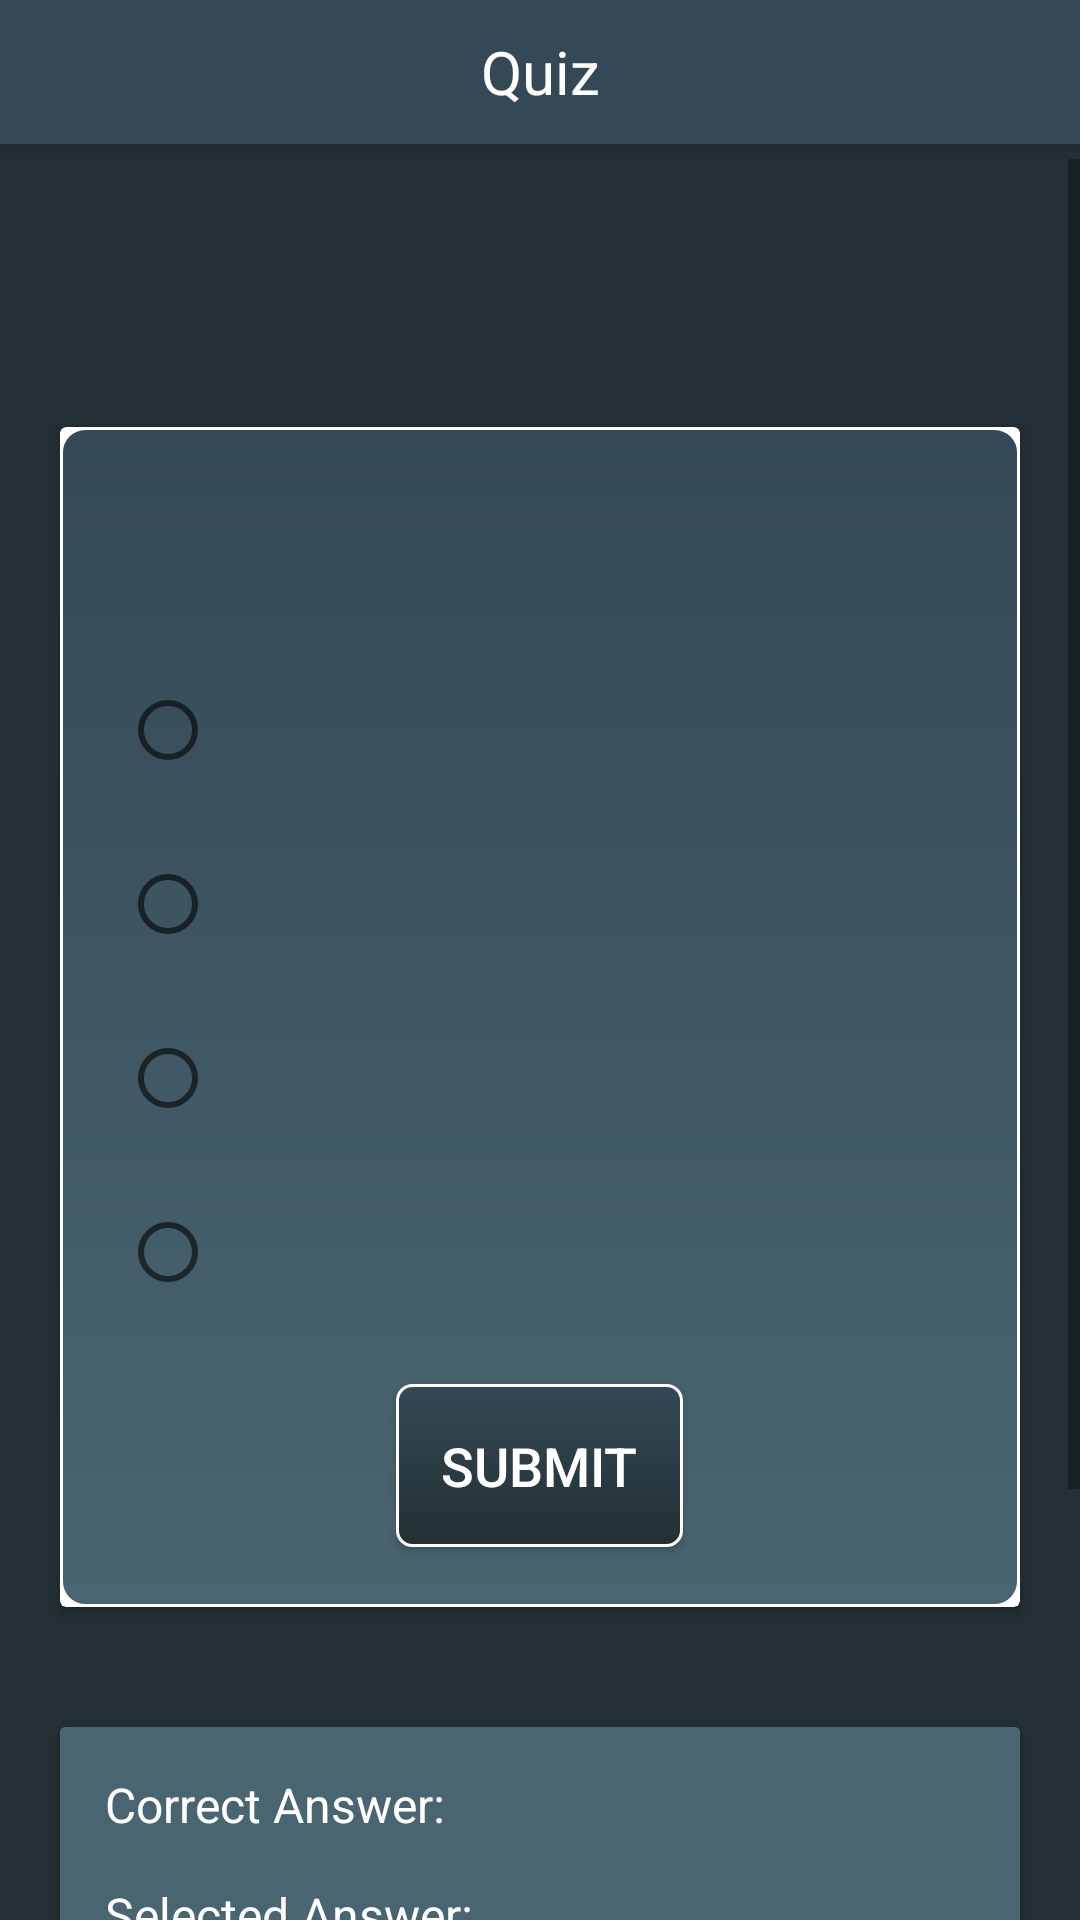

Here is an Android app screen rendered from its layout file. Give the layout XML and the strings, colors and styles it references.
<!-- AndroidManifest.xml: application theme Theme.WIELearner -->
<!-- res/layout/activity_quiztempl.xml -->
<?xml version="1.0" encoding="utf-8"?>
<RelativeLayout xmlns:android="http://schemas.android.com/apk/res/android"
    xmlns:app="http://schemas.android.com/apk/res-auto"
    xmlns:tools="http://schemas.android.com/tools"
    android:layout_width="match_parent"
    android:layout_height="match_parent"
    android:background="@color/themedarkgray"
    android:orientation="vertical"
    tools:context=".QuizzesTemplate">

 <Toolbar
     android:id="@+id/toolbar"
     android:layout_width="match_parent"
     android:layout_height="48dp"
     android:layout_marginBottom="5dp"
     android:background="@color/thememediumgray"
     android:elevation="4dp"
     android:theme="@style/ThemeOverlay.AppCompat.Dark.ActionBar">

  <TextView
      android:layout_width="wrap_content"
      android:layout_height="wrap_content"
      android:layout_gravity="center"
      android:text="Quiz"
      android:textColor="@color/White"
      android:textSize="20sp" />
 </Toolbar>

 <ScrollView
     android:layout_width="match_parent"
     android:layout_height="match_parent"
     android:layout_below="@+id/toolbar">
     <RelativeLayout
         android:layout_width="match_parent"
         android:layout_height="wrap_content">

 <TextView
     android:id="@+id/topicname"
     android:layout_width="wrap_content"
     android:layout_height="wrap_content"
     android:layout_centerHorizontal="true"
     android:layout_margin="20dp"
     android:textColor="@color/White"
     android:textSize="22sp" />

 <androidx.cardview.widget.CardView
     android:layout_width="match_parent"
     android:layout_height="wrap_content"
     android:layout_below="@+id/topicname"
     android:layout_margin="20dp"
     android:elevation="0dp"
     android:id="@+id/cdview">
  <RelativeLayout
      android:layout_width="match_parent"
      android:layout_height="match_parent"
      android:background="@drawable/cdroundsubtopic"/>

  <RelativeLayout
      android:layout_width="match_parent"
      android:layout_height="wrap_content">
   <TextView
       android:id="@+id/tag"
       android:layout_width="wrap_content"
       android:layout_height="wrap_content"
       android:layout_marginStart="20dp"
       android:layout_marginTop="20dp"
       android:textColor="@color/themeorange"
       android:textSize="20sp" />

   <TextView
       android:id="@+id/qustionno"
       android:layout_width="wrap_content"
       android:layout_height="wrap_content"
       android:layout_alignTop="@+id/tag"
       android:layout_marginStart="2dp"
       android:layout_toEndOf="@+id/tag"
       android:textColor="@color/themeorange"
       android:textSize="20sp" />

   <TextView
       android:id="@+id/question"
       android:layout_width="wrap_content"
       android:layout_height="wrap_content"
       android:layout_alignTop="@+id/tag"
       android:layout_marginStart="10dp"
       android:layout_marginEnd="20dp"
       android:layout_toEndOf="@+id/qustionno"
       android:textColor="@color/themeorange"
       android:textSize="20sp" />

   <RadioButton
       android:id="@+id/optiona"
       android:layout_width="wrap_content"
       android:layout_height="wrap_content"
       android:layout_below="@+id/question"
       android:layout_marginStart="20dp"
       android:layout_marginEnd="20dp"
       android:layout_marginTop="30dp"
       android:textColor="@color/White"
       android:textSize="18sp" />

   <RadioButton
       android:id="@+id/optionb"
       android:layout_width="wrap_content"
       android:layout_height="wrap_content"
       android:layout_below="@+id/optiona"
       android:layout_marginStart="20dp"
       android:layout_marginEnd="20dp"
       android:layout_marginTop="10dp"
       android:textColor="@color/White"
       android:textSize="18sp" />

   <RadioButton
       android:id="@+id/optionc"
       android:layout_width="wrap_content"
       android:layout_height="wrap_content"
       android:layout_below="@+id/optionb"
       android:layout_marginStart="20dp"
       android:layout_marginEnd="20dp"
       android:layout_marginTop="10dp"
       android:textColor="@color/White"
       android:textSize="18sp" />

   <RadioButton
       android:id="@+id/optiond"
       android:layout_width="wrap_content"
       android:layout_height="wrap_content"
       android:layout_below="@+id/optionc"
       android:layout_marginStart="20dp"
       android:layout_marginEnd="20dp"
       android:layout_marginTop="10dp"
       android:textColor="@color/White"
       android:textSize="18sp" />

   <androidx.appcompat.widget.AppCompatButton
       android:id="@+id/next"
       android:layout_width="wrap_content"
       android:layout_height="wrap_content"
       android:layout_below="@id/optiond"
       android:layout_centerHorizontal="true"
       android:layout_marginTop="20dp"
       android:layout_marginBottom="20dp"
       android:background="@drawable/subtopicbuttons"
       android:padding="15dp"
       android:text="Submit"
       android:textColor="@color/White"
       android:textSize="18sp" />
  </RelativeLayout>
 </androidx.cardview.widget.CardView>

      <androidx.cardview.widget.CardView
          android:layout_width="match_parent"
          android:layout_height="wrap_content"
          android:layout_below="@+id/cdview"
          android:elevation="4dp"
          android:id="@+id/cdview2"
          android:layout_margin="20dp">
       <RelativeLayout
           android:layout_width="match_parent"
           android:layout_height="wrap_content"
           android:background="@color/themelightgray">
        <TextView
            android:layout_width="wrap_content"
            android:layout_height="wrap_content"
            android:text="Correct Answer:"
            android:textColor="@color/White"
            android:layout_marginTop="15dp"
            android:layout_marginStart="15dp"
            android:textSize="16sp"
            android:id="@+id/correcttag"
            style="@style/TextAppearance.AppCompat.Body1"/>
        <TextView
            android:layout_width="wrap_content"
            android:layout_height="wrap_content"
            android:textSize="16sp"
            android:textColor="@color/themeorange"
            android:layout_toEndOf="@+id/correcttag"
            android:layout_alignTop="@+id/correcttag"
            android:layout_marginStart="10dp"
            android:id="@+id/correctanswer"
            />
        <TextView
            android:layout_width="wrap_content"
            android:layout_height="wrap_content"
            android:text="Selected Answer:"
            android:textColor="@color/White"
            android:layout_marginTop="15dp"
            android:layout_marginStart="15dp"
            android:textSize="16sp"
            android:layout_below="@id/correctanswer"
            android:id="@+id/youranswertag"
            style="@style/TextAppearance.AppCompat.Body1"/>
        <TextView
            android:layout_width="wrap_content"
            android:layout_height="wrap_content"
            android:textSize="16sp"
            android:textColor="@color/White"
            android:layout_toEndOf="@+id/youranswertag"
            android:layout_alignTop="@+id/youranswertag"
            android:layout_marginStart="10dp"
            android:id="@+id/youranswer"
            />

        <TextView
            android:layout_width="wrap_content"
            android:layout_height="wrap_content"
            android:textColor="@color/White"
            android:layout_marginTop="15dp"
            android:layout_marginStart="15dp"
            android:layout_marginEnd="15dp"
            android:textSize="16sp"
            android:layout_below="@+id/youranswer"
            android:id="@+id/explainationn"
            style="@style/TextAppearance.AppCompat.Body1"/>
        <TextView
            android:layout_width="wrap_content"
            android:layout_height="wrap_content"
            android:text="Score:"
            android:textColor="@color/White"
            android:layout_marginTop="15dp"
            android:layout_marginStart="15dp"
            android:textSize="16sp"
            android:id="@+id/scoretag"
            android:layout_below="@+id/explainationn"
            style="@style/TextAppearance.AppCompat.Body1"/>
        <TextView
            android:layout_width="wrap_content"
            android:layout_height="wrap_content"
            android:textSize="16sp"
            android:textColor="@color/themeorange"
            android:layout_toEndOf="@+id/scoretag"
            android:layout_alignTop="@+id/scoretag"
            android:layout_marginStart="10dp"
            android:id="@+id/score"
            />
        <androidx.appcompat.widget.AppCompatButton
            android:layout_width="wrap_content"
            android:layout_height="wrap_content"
            android:layout_centerHorizontal="true"
            android:layout_below="@+id/score"
            android:background="@drawable/subtopicbuttons"
            android:text="Next"
            android:layout_margin="20dp"
            android:id="@+id/submitnext"
            />
       </RelativeLayout>
      </androidx.cardview.widget.CardView>
     </RelativeLayout>
 </ScrollView>
</RelativeLayout>
<!-- resources referenced by this layout -->
<resources>
  <color name="White">#FFFFFFFF</color>
  <color name="themedarkgray">#232F34</color>
  <color name="themelightgray">#4A6572</color>
  <color name="thememediumgray">#344955</color>
  <color name="themeorange">#F9AA33</color>
  <!-- drawable cdroundsubtopic (drawable) -->
  <?xml version="1.0" encoding="utf-8"?>
  <shape xmlns:android="http://schemas.android.com/apk/res/android"
      android:shape="rectangle">
      <gradient android:angle="270"
          android:startColor="@color/thememediumgray"
          android:endColor="@color/themelightgray"
          />
      <stroke android:width="1dp"
          android:color="@color/White"/>
      <corners android:radius="8dp"/>
  
  </shape>
  <!-- drawable subtopicbuttons (drawable) -->
  <?xml version="1.0" encoding="utf-8"?>
  <shape xmlns:android="http://schemas.android.com/apk/res/android"
      android:shape="rectangle">
      <stroke android:width="1dp"
          android:color="@color/White"/>
      <gradient android:startColor="@color/thememediumgray"
          android:endColor="@color/themedarkgray"
          android:angle="270"/>
      <corners android:radius="5dp"/>
  </shape>
  <style name="Theme.WIELearner" parent="Theme.MaterialComponents.DayNight.NoActionBar">
          
          <item name="colorPrimary">@color/purple_500</item>
          <item name="colorPrimaryVariant">@color/purple_700</item>
          <item name="colorOnPrimary">@color/White</item>
          
          <item name="colorSecondary">@color/teal_200</item>
          <item name="colorSecondaryVariant">@color/teal_700</item>
          <item name="colorOnSecondary">@color/Black</item>
          
          <item name="android:statusBarColor" tools:targetApi="l">?attr/colorPrimaryVariant</item>
          
          <item name="drawerArrowStyle">@style/myhamburger</item>
      </style>
  <color name="purple_500">#F9AA33</color>
  <color name="purple_700">#FF3700B3</color>
  <color name="teal_200">#FF03DAC5</color>
  <color name="teal_700">#FF018786</color>
  <color name="Black">#FF000000</color>
  <style name="myhamburger" parent="Widget.AppCompat.DrawerArrowToggle">
          <item name="spinBars">true</item>
          <item name="color">@color/themeorange</item>
      </style>
</resources>
